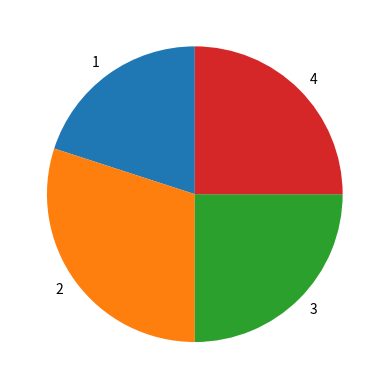

The script that saved this image:
import matplotlib.pyplot as plt
import numpy as np
x=np.array([20,30,25,25])
y=np.array(['1','2','3','4'])
plt.pie(x,labels=y,startangle=90)
plt.show()
